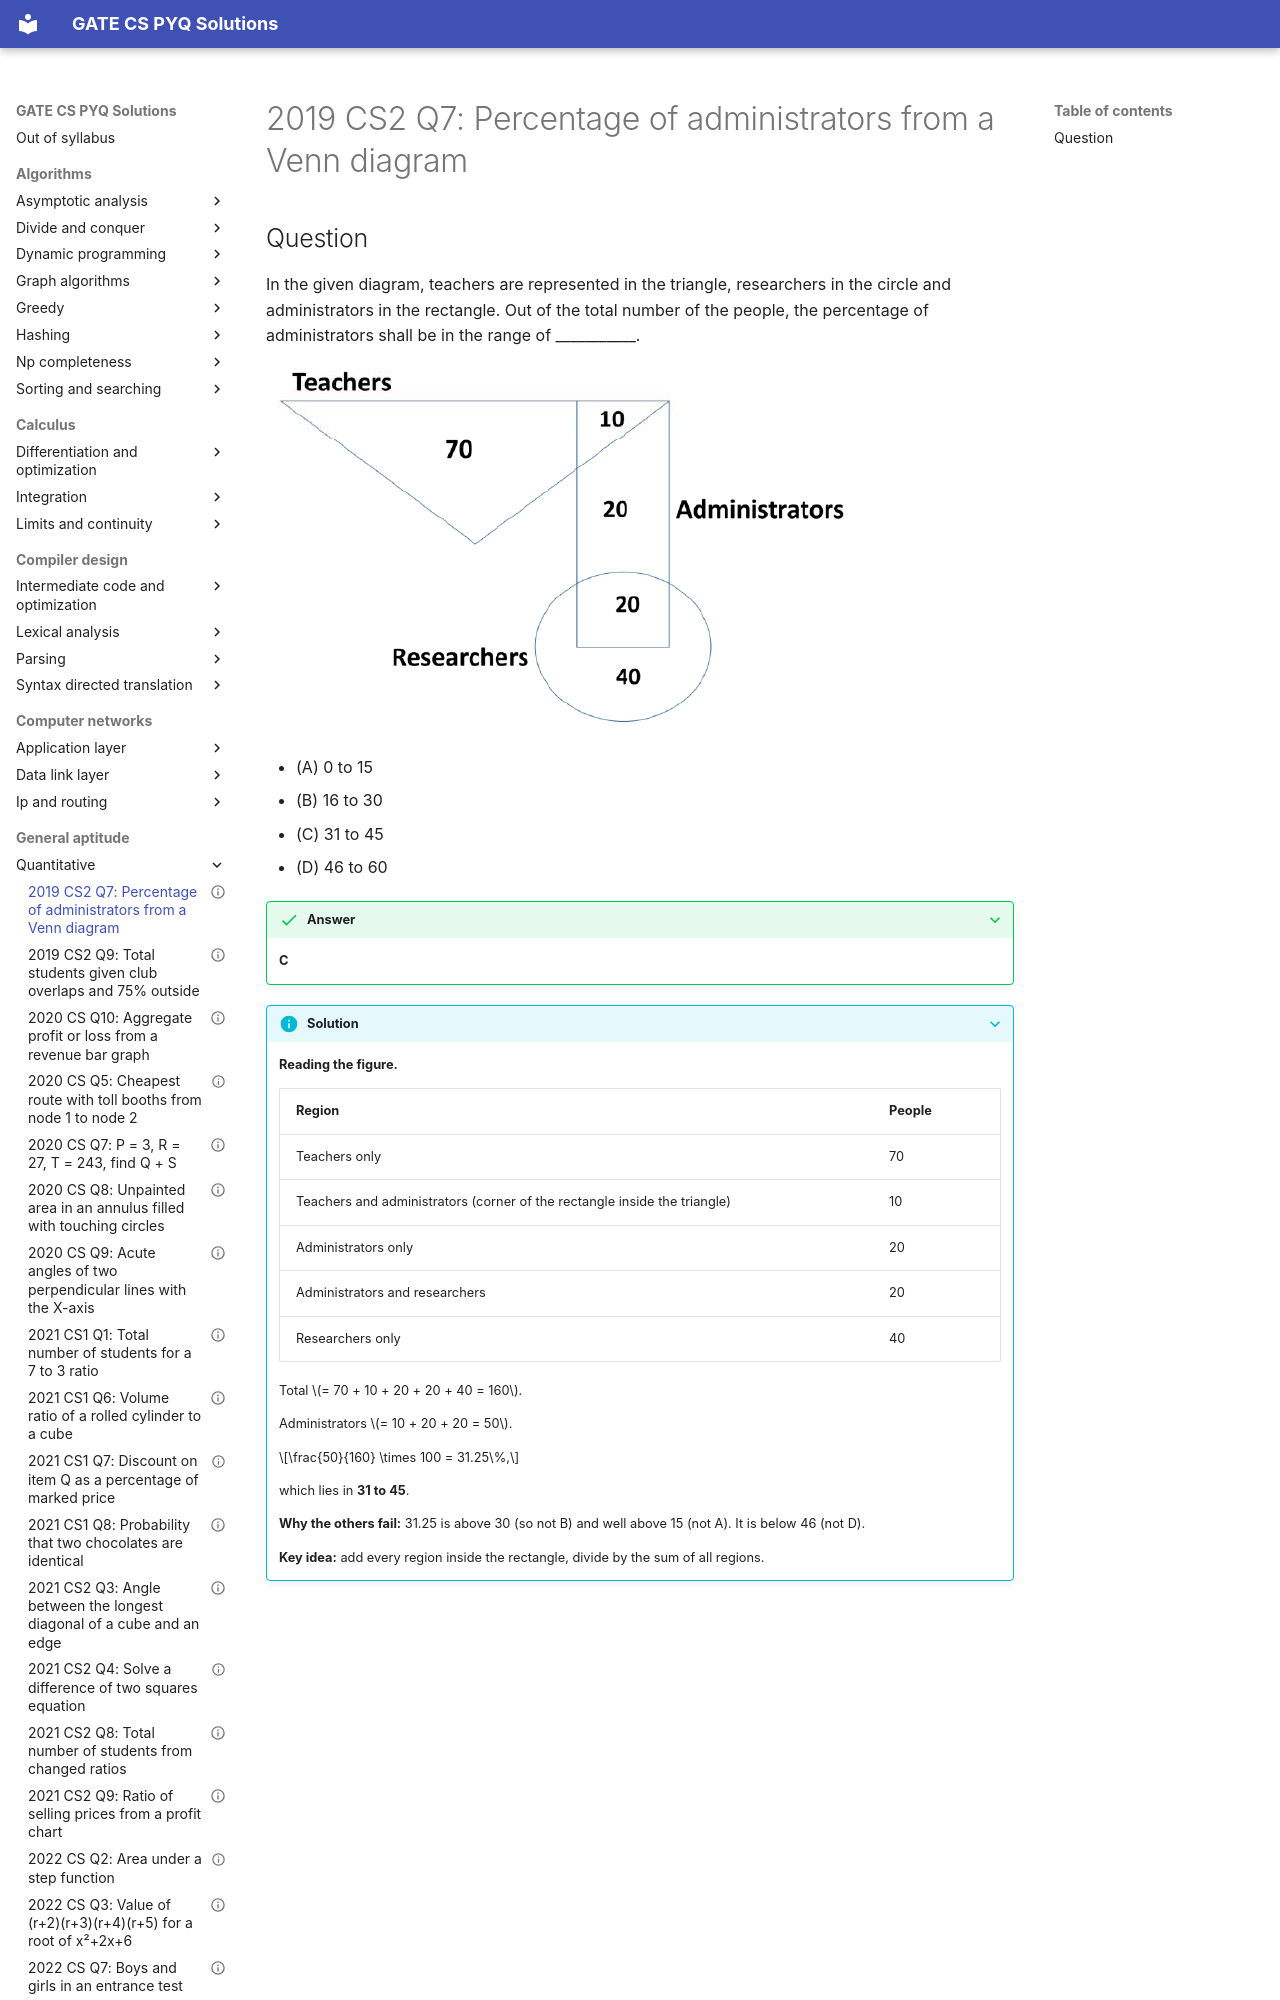

repository: saheenusman/GATE-PYQs · page: general-aptitude/quantitative/2019-set2-q7/index.html · generator: mkdocs

---
title: "2019 CS2 Q7: Percentage of administrators from a Venn diagram"
year: 2019
set: 2
paper: CS2
q_no: 7
subject: general-aptitude
topic: quantitative
also: []
marks: 2
type: MCQ
official_answer: "C"
status: verified
---

# 2019 CS2 Q7: Percentage of administrators from a Venn diagram
